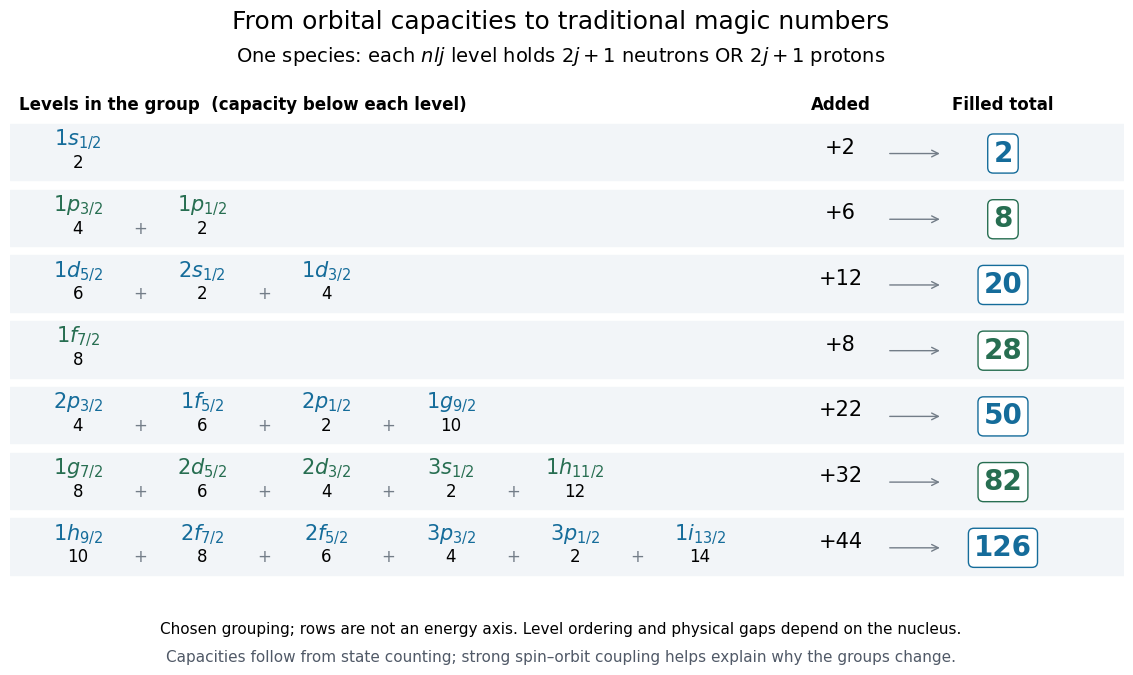

Here is the Python script that generated this plot: (Note: this script raises an exception after producing the figure.)
"""Draw state capacities for a chosen spherical nuclear level scheme.

Python 3.14, matplotlib 3.10.7. Run from _media with MPLBACKEND=Agg.
Orbital grouping is illustrative, not a computed energy spectrum or a universal
ordering. Integers preceding orbital letters count radial levels from one.
"""
from pathlib import Path
import matplotlib.pyplot as plt

# (radial index, orbital letter, twice j); all states count ONE species.
GROUPS = [
    [(1, 's', 1)],
    [(1, 'p', 3), (1, 'p', 1)],
    [(1, 'd', 5), (2, 's', 1), (1, 'd', 3)],
    [(1, 'f', 7)],
    [(2, 'p', 3), (1, 'f', 5), (2, 'p', 1), (1, 'g', 9)],
    [(1, 'g', 7), (2, 'd', 5), (2, 'd', 3), (3, 's', 1), (1, 'h', 11)],
    [(1, 'h', 9), (2, 'f', 7), (2, 'f', 5), (3, 'p', 3), (3, 'p', 1), (1, 'i', 13)],
]


def main():
    plt.rcParams.update({'font.size': 12, 'font.family': 'DejaVu Sans'})
    fig, ax = plt.subplots(figsize=(11.6, 6.9), dpi=100, facecolor='white')
    fig.subplots_adjust(left=0.025, right=0.985, top=0.84, bottom=0.14)
    ax.set(xlim=(0, 12), ylim=(-0.65, 6.7))
    ax.axis('off')
    ax.text(0.1, 6.55, 'Levels in the group  (capacity below each level)', weight='bold')
    ax.text(8.95, 6.55, 'Added', ha='center', weight='bold')
    ax.text(10.7, 6.55, 'Filled total', ha='center', weight='bold')
    total = 0
    for row, group in enumerate(GROUPS):
        y = 5.9 - row
        color = '#156c9a' if row % 2 == 0 else '#276e51'
        ax.axhspan(y - 0.43, y + 0.43, color='#f2f5f8', zorder=0)
        for k, (n, letter, twice_j) in enumerate(group):
            x = 0.73 + 1.34 * k
            ax.text(x, y + 0.10, rf'${n}{letter}_{{{twice_j}/2}}$', ha='center', fontsize=15, color=color)
            ax.text(x, y - 0.24, str(twice_j + 1), ha='center', fontsize=12)
            if k + 1 < len(group):
                ax.text(x + 0.67, y - 0.24, '+', ha='center', color='#737d88')
        added = sum(twice_j + 1 for _, _, twice_j in group)
        total += added
        ax.text(8.95, y - 0.02, f'+{added}', ha='center', fontsize=15)
        ax.annotate('', xy=(10.05, y - 0.02), xytext=(9.45, y - 0.02),
                    arrowprops={'arrowstyle': '->', 'color': '#737d88'})
        ax.text(10.7, y - 0.02, str(total), ha='center', va='center', color=color,
                fontsize=20, weight='bold', bbox={'boxstyle': 'round,pad=0.2', 'fc': 'white', 'ec': color})
    fig.suptitle('From orbital capacities to traditional magic numbers', y=0.97, fontsize=18)
    fig.text(0.5, 0.895, r'One species: each $nlj$ level holds $2j+1$ neutrons OR $2j+1$ protons', ha='center', fontsize=14)
    fig.text(0.5, 0.065, 'Chosen grouping; rows are not an energy axis. Level ordering and physical gaps depend on the nucleus.', ha='center', fontsize=11)
    fig.text(0.5, 0.025, 'Capacities follow from state counting; strong spin–orbit coupling helps explain why the groups change.', ha='center', fontsize=11, color='#505967')
    fig.savefig(Path(__file__).stem + '.png', facecolor='white')
    plt.close(fig)


if __name__ == '__main__':
    main()
